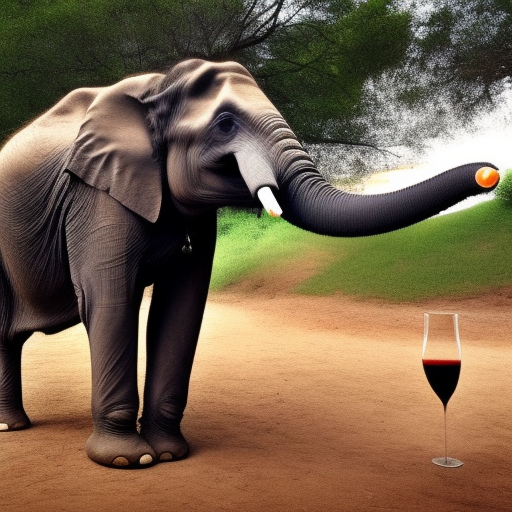
Generation parameters embedded in this image by AUTOMATIC1111 Stable Diffusion web UI or a fork of it (Forge, ...) (PNG 'parameters' text chunk):
“a photo of a elephant to drink water”
Steps: 20, Sampler: Euler a, CFG scale: 7, Seed: 343314687, Size: 512x512, Model hash: 4c86efd062, Model: model